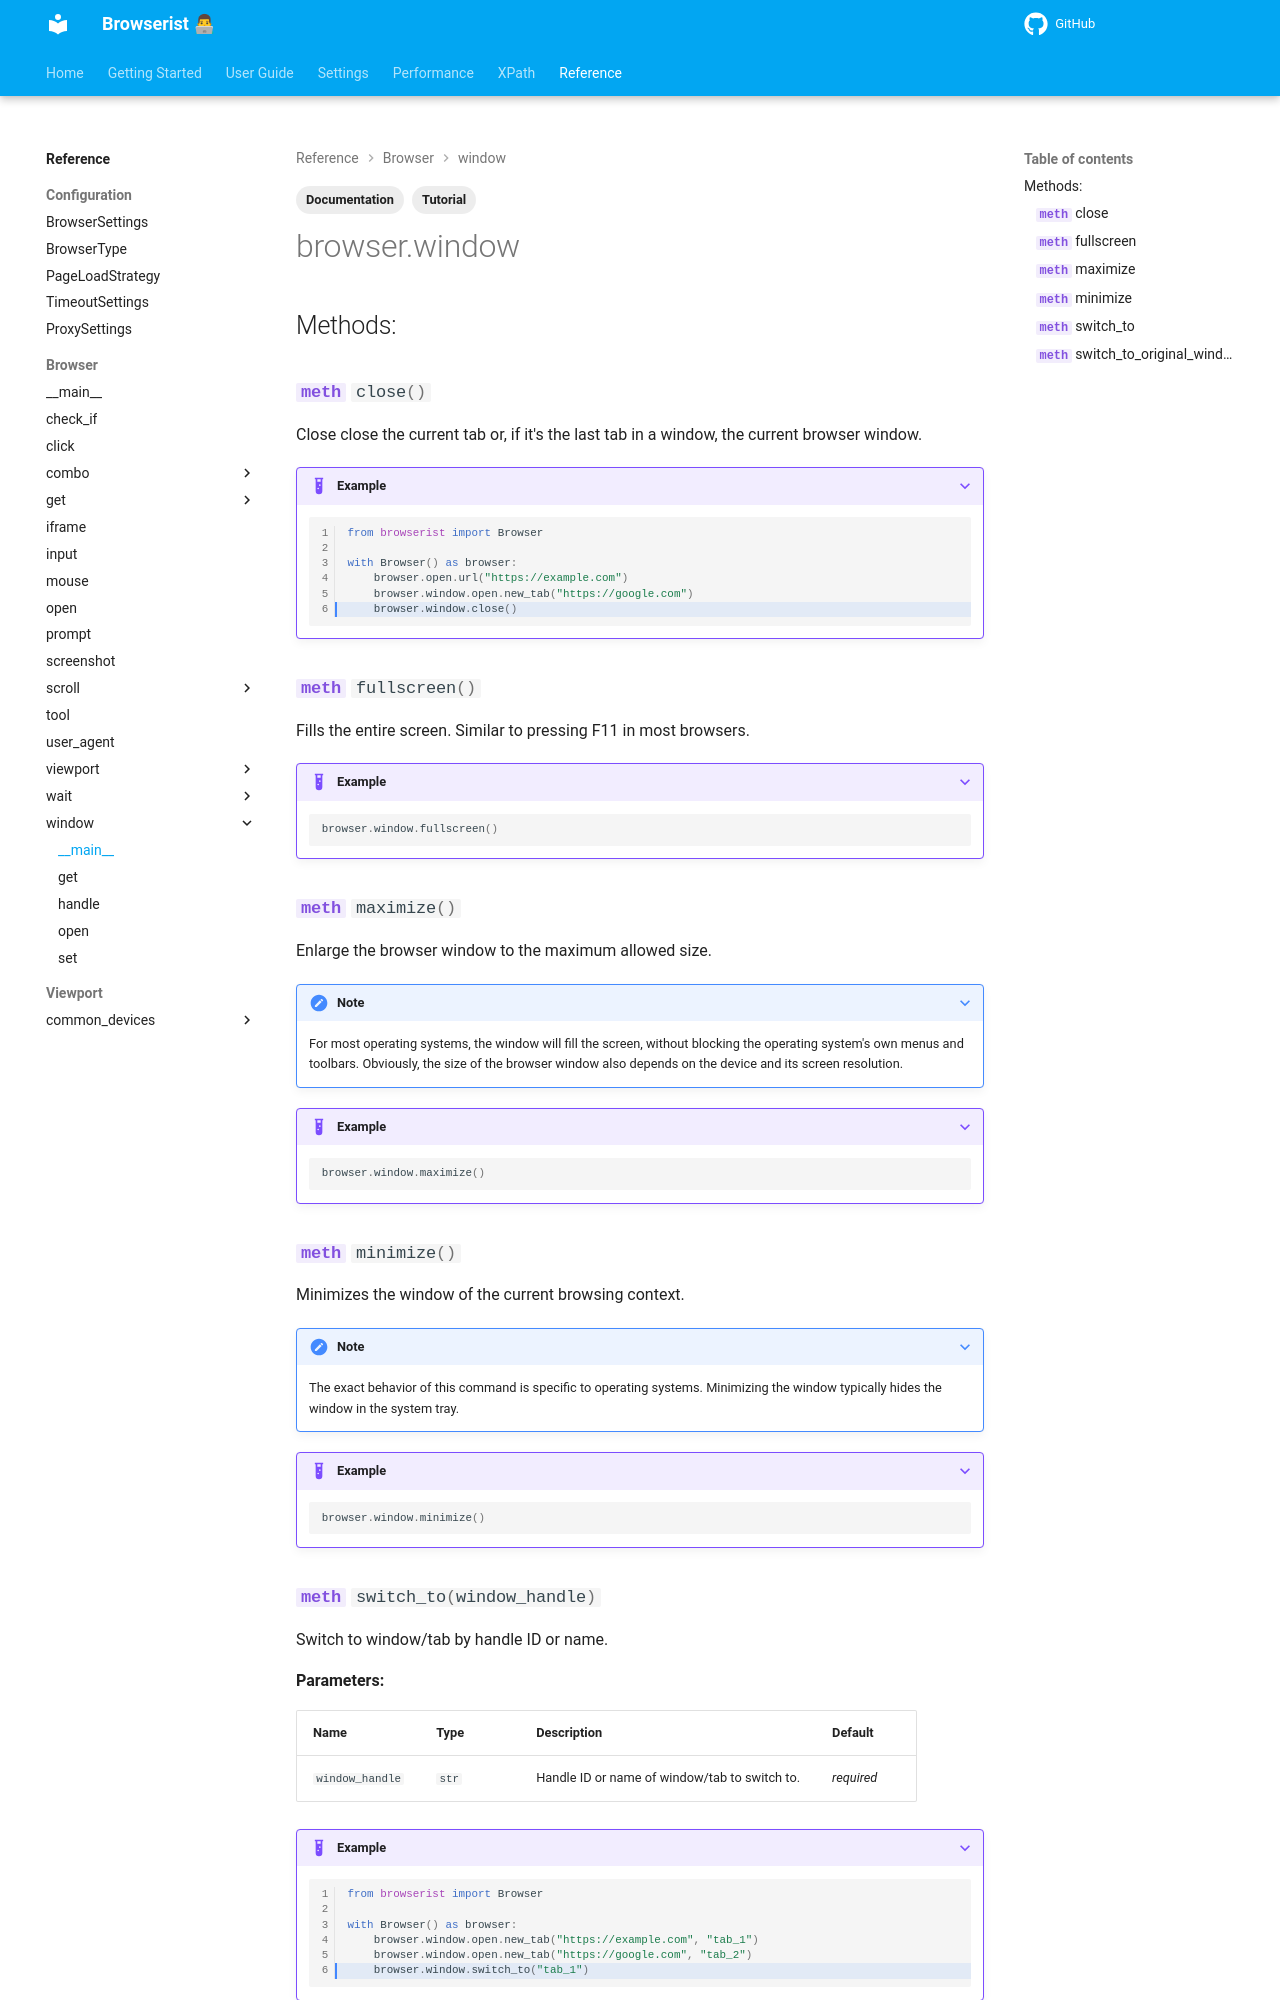

repository: jakob-bagterp/browserist · page: reference/browser/window/main/index.html · generator: mkdocs

---
title: Documentation of Window Operation Methods
description: Learn how to use the window operation methods in Browserist. Includes code examples for beginners and advanced users for web scraping and browser automation.
tags:
    - Documentation
    - Tutorial
